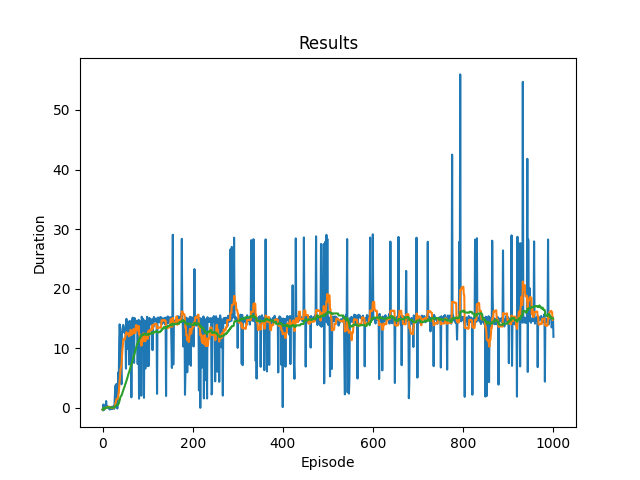

Data behind this chart, as committed beside it:
0, -0.2536264684982279, 19
1, -0.4031, 14
2, 0.5896, 33
3, -0.3518, 7
4, 0.04626, 17
5, -0.03463, 18
6, -0.08898, 14
7, 0.1389, 16
8, 1.163, 35
9, 0.1468, 16
10, 0.07841, 17
11, 0.3078, 14
12, 0.1845, 17
13, 0.02213, 17
14, -0.05924, 18
15, 0.05391, 17
16, -0.2575, 18
17, 0.1544, 17
18, 0.003655, 17
19, -0.1851, 19
20, -0.08821, 18
21, 0.2074, 19
22, -0.1758, 18
23, 0.1607, 19
24, 0.2782, 20
25, 0.1705, 20
26, -0.1301, 17
27, 1.441, 39
28, 2.99, 56
29, 3.806, 60
30, 2.497, 80
31, 4.039, 62
32, 0.125, 22
33, -0.08336, 22
34, 0.8279, 39
35, 5.979, 68
36, 4.186, 61
37, 11.44, 152
38, 14.03, 120
39, 12.53, 141
40, 12.36, 127
41, 6.61, 105
42, 3.974, 130
43, 12.32, 129
44, 13.2, 118
45, 13.54, 115
46, 13.95, 116
47, 13.54, 115
48, 12.83, 112
49, 12.6, 120
50, 13.47, 122
51, 12.28, 123
52, 6.596, 69
53, 14.95, 108
54, 9.861, 103
55, 13.56, 115
56, 13.85, 111
57, 13.96, 121
58, 14.41, 105
59, 7.291, 68
60, 14.6, 111
... 946 more rows
